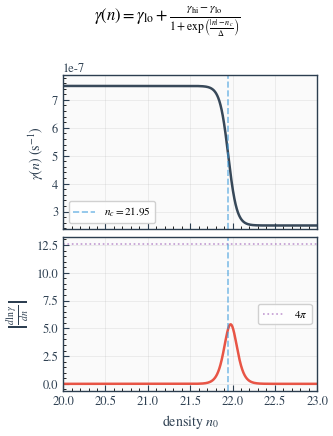

Here is the Python script that generated this plot:
import numpy as np
import matplotlib as mpl
import matplotlib.pyplot as plt
from matplotlib.ticker import LogFormatter, LogLocator, FuncFormatter

img_scale = 1.3
mpl.rcParams.update({
    "figure.figsize": (3.4*img_scale, 2.6*img_scale),
    "figure.dpi": 150,
    "savefig.dpi": 600,
    "savefig.bbox": "tight",
    "savefig.pad_inches": 0.05,
    "font.size": 10,
    "font.family": "sans-serif",
    "axes.labelsize": 10,
    "axes.titlesize": 10,
    "legend.fontsize": 8,
    "axes.linewidth": 1.0,
    "lines.linewidth": 1.8,
    "xtick.labelsize": 9,
    "ytick.labelsize": 9,
    "xtick.direction": "in",
    "ytick.direction": "in",
    "xtick.major.size": 4.0,
    "ytick.major.size": 4.0,
    "xtick.minor.size": 2.5,
    "ytick.minor.size": 2.5,
    "xtick.major.width": 0.8,
    "ytick.major.width": 0.8,
    "xtick.minor.width": 0.6,
    "ytick.minor.width": 0.6,
    "axes.grid": True,
    "grid.alpha": 0.2,
    "grid.linewidth": 0.7,
    "grid.linestyle": "-",
    "axes.edgecolor": "#2C3E50",
    "axes.facecolor": "#FFFFFF",
    "figure.facecolor": "#FFFFFF",
    "mathtext.fontset": "stixsans",
})

mpl.rcParams.update({
    "text.usetex": False,
    "font.family": "STIXGeneral",
    "font.size": 12,
    "mathtext.fontset": "stix",
    "axes.unicode_minus": False,
})


def gamma_fn(n):
    """Finite-contrast CNP peak (logistic/tanh step) function."""
    nabs = np.abs(n)
    gamma_lo = 2.5e-7
    gamma_hi = 7.5e-7
    n_c = 21.95
    Delta = 0.05
    return gamma_lo + (gamma_hi - gamma_lo) / (1.0 + np.exp((nabs - n_c) / Delta))


def dgamma_dn(n):
    """Derivative of gamma_fn with respect to n."""
    nabs = np.abs(n)
    gamma_lo = 2.5e-7
    gamma_hi = 7.5e-7
    n_c = 21.95
    Delta = 0.05

    z = (nabs - n_c) / Delta
    ez = np.exp(z)
    dgamma_dn_abs = -(gamma_hi - gamma_lo) * ez / (Delta * (1.0 + ez)**2)

    # Include sign from |n| if n is negative
    return dgamma_dn_abs * np.sign(n)


# Density range from phase diagram parameters
nmin = 20
nmax = 23
Npts = 10000

n_vals = np.linspace(nmin, nmax, Npts)
gamma_vals = gamma_fn(n_vals)
dgamma_dn_vals = dgamma_dn(n_vals)

# Also compute log-slope for reference
log_slope = np.abs(dgamma_dn_vals / gamma_vals)

fig, (ax1, ax2) = plt.subplots(2, 1, figsize=(2.6*img_scale, 3.4*img_scale), sharex=True)
ax1.set_facecolor("#FAFAFA")
ax2.set_facecolor("#FAFAFA")

# Plot gamma(n)
ax1.plot(n_vals, gamma_vals, color="#2C3E50", linewidth=1.8, alpha=0.95)
ax1.set_ylabel(r"$\gamma(n)$ (s$^{-1}$)", color="#2C3E50", fontsize=10)
ax1.set_ylim(gamma_vals.min() * 0.95, gamma_vals.max() * 1.05)
ax1.minorticks_on()
ax1.tick_params(colors="#2C3E50")
ax1.grid(True, alpha=0.2, linewidth=0.7)

# Plot log-slope |d(ln gamma)/dn|
ax2.plot(n_vals, log_slope, color="#E74C3C", linewidth=1.8, alpha=0.95)
ax2.set_xlabel(r"density $n_0$", color="#2C3E50", fontsize=10)
ax2.set_ylabel(r"$\left|\frac{d\ln\gamma}{dn}\right|$", color="#2C3E50", fontsize=10)
ax2.minorticks_on()
ax2.tick_params(colors="#2C3E50")
ax2.grid(True, alpha=0.2, linewidth=0.7)

# Add vertical line at n_c
n_c = 21.95
ax1.axvline(n_c, color="#3498DB", linestyle="--", linewidth=1.2, alpha=0.6, label=f"$n_c = {n_c}$")
ax2.axvline(n_c, color="#3498DB", linestyle="--", linewidth=1.2, alpha=0.6)
ax1.legend(loc='best', fontsize=8, framealpha=0.9)

# Add horizontal line at 4π for reference (Condition 1 threshold)
ax2.axhline(4 * np.pi, color="#9B59B6", linestyle=":", linewidth=1.2, alpha=0.6, label=r"$4\pi$")
ax2.legend(loc='best', fontsize=8, framealpha=0.9)

ax1.set_xlim(nmin, nmax)

# Add title with equation
fig.suptitle(r"$\gamma(n) = \gamma_{\rm lo} + \frac{\gamma_{\rm hi} - \gamma_{\rm lo}}{1 + \exp\left(\frac{|n| - n_c}{\Delta}\right)}$", 
             fontsize=12, y=0.98)

fig.tight_layout(pad=0.5, rect=[0, 0, 1, 0.96])

fig.savefig("gamma_vs_n.pdf", dpi=600, bbox_inches='tight', pad_inches=0.05)
fig.savefig("gamma_vs_n.svg", dpi=600, bbox_inches='tight', pad_inches=0.05)
fig.savefig("gamma_vs_n.png", dpi=600, bbox_inches='tight', pad_inches=0.05)

plt.show()

